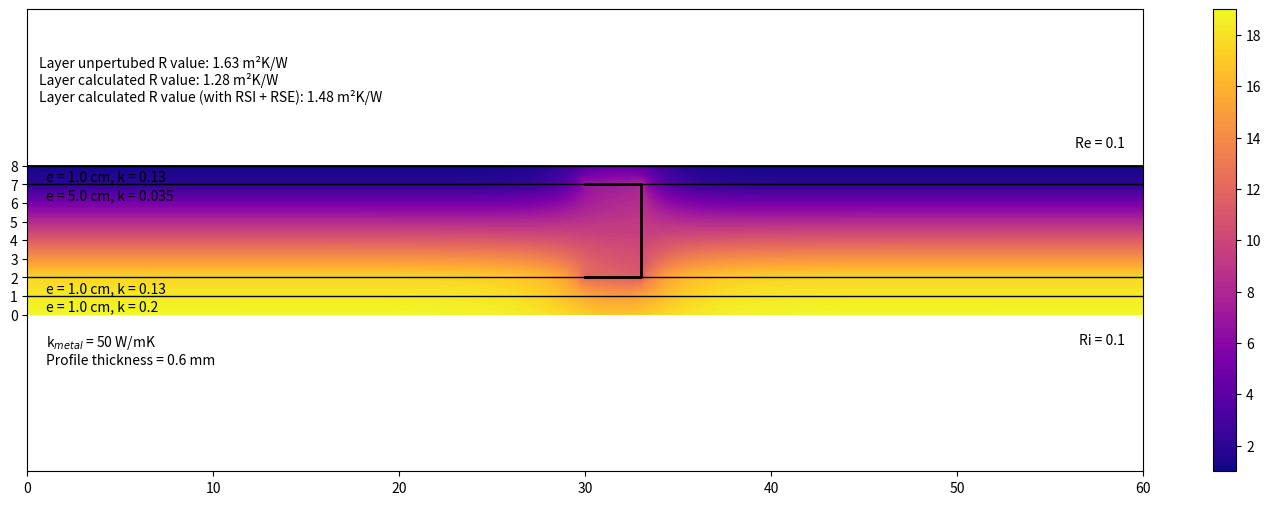
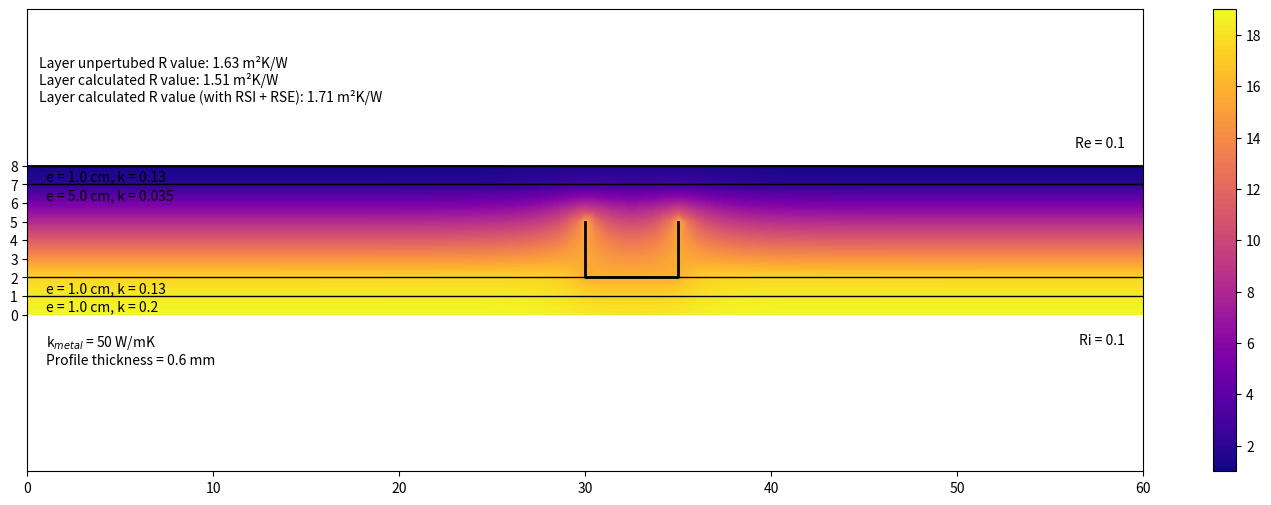

Source code (Python) for these figures, in order:
# -*- coding: utf-8 -*-
'''
Éditeur de Spyder

Ceci est un script temporaire.
'''

#METAL STUD 2d SOLVER

import matplotlib.pyplot as plt
import numpy as np


def main():

    plt.close('all')
    
        
    multiLayer_hConv_MS(eIsol=[0.01,0.01,0.05,0.01],
                        kIsol=[0.20,0.13,0.035,0.13], 
                        pMetal=0.02, 
                        wMetal = 0.05, 
                        hMetal=0.03, 
                        dx=0.005, 
                        MStype='U-shape',
                        plot=True)

    multiLayer_hConv_MS(eIsol=[0.01,0.01,0.05,0.01],
                        kIsol=[0.20,0.13,0.035,0.13], 
                        pMetal=0.02, 
                        wMetal = 0.05, 
                        hMetal=0.03, 
                        dx=0.005, 
                        MStype='C-shape',
                        plot=True)
    

def multiLayer_hConv_MS(*,eIsol = [0.01,0.02,0.1] , kIsol=[0.20,0.13,0.035], pMetal=0.03, wMetal = 0.05, hMetal = 0.05, entreAxe = 0.6,dx = 5e-3 ,kMetal = 50, eMetal=6e-4, hi=10, he=10, MStype='U-shape',plot=True):

    #eIsol: list of layers thickness
    #kIsol: list of layers lambda
    #pMetal = postiion of the metal from inside (cm)
        
    dy = dx        
    
    Te=0
    Ti=20
    
    ndx = int(np.sum(eIsol)/dx)+1
    ndy= int(entreAxe/dy)+1
    npoints = ndx*ndy

    kI = computeNodesLeftAndRightConductivity(eIsol,kIsol,dx,ndx)


    #
    #if MStype == 'U-shape':
    MS_ids,nMSNodes,xMetal,yMetal = mapMetalNodes(ndx,ndy,dx,MStype,wMetal,hMetal,pMetal) # table that contains -1 if nothing special or a null or positive id  if MS
    #else:
    #    MS_ids,nMSNodes = compute_MS_ids(ndx,ndy,dx,wMetal,hMetal,pMetal) # table that contains -1 if nothing special or a null or positive id  if MS


    #Definition of linear system Matrix
    A = np.zeros((npoints,npoints))
    b = np.zeros(npoints)
    T=np.zeros(npoints)
    
    #Unstructured coordinates
    Xuns=np.zeros(npoints)
    Yuns=np.zeros(npoints)
    
    
    for i in range(ndx):
        for j in range(ndy):

            
            if isMetalNode(i,j,MS_ids):
    
                MSID = MS_ids[i,j] #ID of METAL STUD ELEMENTS, in their locl system 
                nMS_prev = getPrevMSnode(i,j,MS_ids,ndy) #previous node ID in global system
                nMS_next = getNextMSnode(i,j,MS_ids,ndy) #next node ID in global system
                            
            n = getGlobalNodeNumber(i,j,ndy)

            Xuns[n] = i*dx
            Yuns[n] = j*dy
            
            nLeft  = getGlobalNodeNumber(i-1,j,ndy)
            nRight = getGlobalNodeNumber(i+1,j,ndy)
            
            nDown = getGlobalNodeNumber(i,j-1,ndy)
            nUp   = getGlobalNodeNumber(i,j+1,ndy)

            kLeft  = kI[i,0]
            kRight = kI[i,1]
            

            #case 1 : normal cell
            if (i>0 and j>0 and i<ndx-1 and j<ndy-1):
                               
                A[n,n] = -(kLeft+kRight)/dx**2 - (kLeft+kRight)/dy**2
                A[n,nLeft] = kLeft/dx**2
                A[n,nRight] = kRight/dx**2
                A[n,nDown] = (kLeft+kRight)/2/dy**2
                A[n,nUp] = (kLeft+kRight)/2/dy**2
                b[n] = 0
            
            #case 2: normal left BC
            if (i==0 and (j !=0 and j != ndy-1)):
               
                A[n,n] = -kRight/dx**2 - 2*kRight/dy**2/2
                A[n,nRight] = kRight/dx**2
 
                A[n,nDown] = kRight/dy**2/2
                A[n,nUp] = kRight/dy**2/2

                A[n,n] += -hi/dx #convective
                b[n] = -hi*Ti/dx

            #botm left 
            if (i==0 and j==0):

                A[n,n] = -kRight/dx**2/2 #- 2/dy**2/2
                A[n,nRight] = kRight/dx**2/2
                
                A[n,n] += -hi/dx/2
                b[n] = -hi*Ti/dx/2

            #top left                
            if (i==0 and j==ndy-1):

                A[n,n] = -kRight/dx**2/2 
                A[n,nRight] = kRight/dx**2/2

                A[n,n] += -hi/dx/2
                b[n] = -hi*Ti/dx/2

            #case 2: normal right
            if (i== ndx-1 and (j !=0 and j != ndy-1)):
                
                A[n,n] = -kLeft/dx**2 - 2*kLeft/dy**2/2
                A[n,nLeft] = kLeft/dx**2
                A[n,nDown] = kLeft/dy**2/2
                A[n,nUp] = kLeft/dy**2/2

                A[n,n] += -he/dx #convective
                b[n] = -he*Te/dx

            
            #case 4: normal top: symmetric
            if (j== 0 and (i !=0 and i != ndx-1)):
                
                A[n,n] = -(kLeft+kRight)/dx**2/2 
                A[n,nRight] = kRight/dx**2/2
                A[n,nLeft] = kLeft/dx**2/2
                b[n] = 0
                
            #case 5: normal bot: symmetric
            if (j== ndy-1 and (i !=0 and i != ndx-1)):
                
                A[n,n] = -(kLeft+kRight)/dx**2/2 
                A[n,nRight] = kRight/dx**2/2
                A[n,nLeft] = kLeft/dx**2/2
                b[n] = 0


            #top right                
            if (i==ndx-1 and j==0):

                A[n,n] = -kLeft/dx**2/2 
                A[n,nLeft] = kLeft/dx**2/2

                A[n,n] += -he/dx/2
                b[n] = -he*Te/dx/2

            if (i==ndx-1 and j==ndy-1):

                A[n,n] = -kLeft/dx**2/2 
                A[n,nLeft] = kLeft/dx**2/2

                A[n,n] += -he/dx/2
                b[n] = -he*Te/dx/2
    


            if isMetalNode(i,j,MS_ids):    
               
                if MSID == 0:
                    A[n,n] += -1*kMetal*eMetal/dx**3
                    A[n,nMS_next] += kMetal*eMetal/dx**3
                    
                elif MSID == nMSNodes -1:
    
                    A[n,n] += -1*kMetal*eMetal/dx**3
                    A[n,nMS_prev] += kMetal*eMetal/dx**3
                
                else:
                    A[n,nMS_prev] += kMetal*eMetal/dx**3
                    A[n,nMS_next] += kMetal*eMetal/dx**3
                    A[n,n] += -2*kMetal*eMetal/dx**3
    
            
    T = np.linalg.solve(A, b)

    heatFlux = -entreAxe*hi*(np.mean(T[range(ndy)])-Ti) # i = 0 
    # should be equal to entreAxe*he*(np.mean(T[range(npoints-ndy,npoints)])-Te)
        
    
    metalProps = {'kMetal':kMetal,'eMetal':eMetal,'entreAxe':entreAxe}   
    boundaryConditions={'Ti':Ti,'Te':Te,'hi':hi,'he':he}
    RvaluesDict = computeUandRValues(heatFlux,metalProps,boundaryConditions,ndy,T,npoints,eIsol,kIsol,Xuns,Yuns)

    if (plot):
       annotatedPlot(RvaluesDict,metalProps,boundaryConditions,ndy,T,npoints,eIsol,kIsol,Xuns,Yuns,xMetal,yMetal)
 
    
    return [Xuns,Yuns,T]
    

def computeUandRValues(heatFlux,metalProps,boundaryConditions,ndy,T,npoints,eIsol,kIsol,Xuns,Yuns):
    
    
    Rsi = 1/boundaryConditions['hi']
    Rse = 1/boundaryConditions['he']
    

    Uglobal = heatFlux/metalProps['entreAxe']/(boundaryConditions['Ti']-boundaryConditions['Te'])
    Rglobal = 1/Uglobal
    
    RLayer = Rglobal - Rsi - Rse
    ULayer = 1/RLayer
    
    Rtheoritical = np.sum(np.array(eIsol)/np.array(kIsol))
    
    print('Unperturbed R-value ',np.round(Rtheoritical,2),'W/m²K')
    print('R value ',np.round(RLayer,2),'m²K/W')   
    print('U value ',np.round(ULayer,2),'W/m²K')   
    
    return {'Rtheoritical':Rtheoritical,
            'RLayer':RLayer,
            'Rglobal':Rglobal
            }

    
def annotatedPlot(RvaluesDict,metalProps,boundaryConditions,ndy,T,npoints,eIsol,kIsol,Xuns,Yuns,xMetal,yMetal):

    plt.figure(figsize=(18,6))
    
    plotMetalNodes(xMetal,yMetal)

    
    Rsi = 1/boundaryConditions['hi']
    Rse = 1/boundaryConditions['he']
    
    eCum=0
    for e in eIsol:
        eCum += e
        plt.axhline(eCum,color='k',lw=1.0)
        
    plt.axis('equal')
   
        
    plt.annotate('Re = '+str(np.round(Rse,2)),(metalProps['entreAxe']-0.01,eCum+0.01),xycoords='data',horizontalalignment='right')
    plt.annotate('Ri = '+str(np.round(Rsi,2)),(metalProps['entreAxe']-0.01,-0.01),xycoords='data',verticalalignment='top',horizontalalignment='right')


    annotation = 'Layer unpertubed R value: '+str(np.round(RvaluesDict['Rtheoritical'],2))+' m²K/W\n'
    annotation+= 'Layer calculated R value: '+str(np.round(RvaluesDict['RLayer'],2))+' m²K/W\n'
    annotation+= 'Layer calculated R value (with RSI + RSE): '+str(np.round(RvaluesDict['Rglobal'],2))+' m²K/W'

    plt.annotate(annotation,(0.01,0.8),xycoords='axes fraction',horizontalalignment='left')
    
    hypotheses = ''
    hypotheses +='k$_{metal}$ = '+str(metalProps['kMetal'])+' W/mK\n'
    hypotheses +='Profile thickness = '+str(metalProps['eMetal']*1000)+' mm\n'
    
    plt.annotate(hypotheses,(0.01,-0.01),xycoords='data',horizontalalignment='left',verticalalignment='top')

    eCum=0
    for e,k in zip(eIsol,kIsol):
        
        eCum += e
        
        plt.annotate('e = '+str(e*100)+' cm, k = '+str(k),(0.01,eCum-2e-3),xycoords='data',horizontalalignment='left',verticalalignment='top')
        

    c=plt.tricontourf(Yuns, Xuns, T,100,cmap='plasma')
   
    #show in cm instead of m    
    xti,xlb = plt.xticks()
    plt.xticks(xti,[str(int(100*l)) for l in xti])

    
    yti,ylb = plt.yticks()
    plt.yticks(yti,[str(int(100*l)) for l in yti])
   
    
    plt.axis('equal')
    plt.colorbar(ticks=np.linspace(boundaryConditions['Te'],boundaryConditions['Ti'],11,endpoint=True))

    
             

def mapMetalNodes(layer_ndx,layer_ndy,dx,shape,wMetal,hMetal,pMetal):

  
    if (shape=='C-shape'):
        ids,nNodes,xMS,yMS = mapCShapeNodes(layer_ndx,layer_ndy,dx,wMetal,hMetal,pMetal)
            
    elif (shape=='U-shape'):
        ids,nNodes,xMS,yMS = mapUShapeNodes(layer_ndx,layer_ndy,dx,wMetal,hMetal,pMetal)

       
    return ids,nNodes,xMS,yMS

def plotMetalNodes(xMS,yMS):
    
    plt.plot(yMS,xMS,'-',color='k',lw=2.0)



def mapCShapeNodes(layer_ndx,layer_ndy,dx,wMetal,hMetal,pMetal):

    #Lets call it C-shape
    
    #This configuration
    #
    #    ******
    #         *
    #         *          ^
    #         *          |
    #         *          |
    #         *          |
    #         *          |
    #         *          |
    #    ******     HEAT TRANSFER
    #
    
    iStart = int((pMetal+hMetal)/dx)
    jStart = int(layer_ndy/2)  # on commence à peu près à la moitié
    
    n_vertical_nodes = int(wMetal/dx) -1
    n_horizontal_nodes = int(hMetal/dx)+1
    
    
    nNodes = n_vertical_nodes + 2*n_horizontal_nodes
    
    
    ids = np.zeros((layer_ndx,layer_ndy))-1.
    
    xMS = []
    yMS = []
    
    for n in range(nNodes):
        
        if (n<n_horizontal_nodes):
        
            i = iStart - n
            j = jStart
            
            
        elif (n<=n_vertical_nodes+n_horizontal_nodes):
            
            print(n)
            
            j = jStart + (n - n_horizontal_nodes) + 1
            i = iStart  - n_horizontal_nodes + 1
            
        else:
            
            j = jStart + n_vertical_nodes + 1
            i = iStart - n_horizontal_nodes + 1 + (n - n_vertical_nodes - n_horizontal_nodes)
            
            
        ids[i,j] = n

        xMS.append(i*dx)
        yMS.append(j*dx)


    return ids,nNodes,xMS,yMS


def mapUShapeNodes(layer_ndx,layer_ndy,dx,wMetal,hMetal,pMetal):

    #Lets call it U-shape
    
    #This configuration
    #                    ^
    #   *      *         |
    #   *      *         |
    #   *      *         |
    #   ********         |
    #                HEAT TRANSFER
    #
    
    iStart = int((pMetal)/dx)

    MS_ndx = int(wMetal/dx)+1

    
    jStart = int(layer_ndy/2)
    #iStart = 0
    
    n_vertical_nodes = int(hMetal/dx) +1
    n_horizontal_nodes = MS_ndx-2
    
    nNodes = 2*n_vertical_nodes + n_horizontal_nodes
    
    ids = np.zeros((layer_ndx,layer_ndy))-1.
    
    xMS = []
    yMS = []
    
    for n in range(nNodes):
        
        if (n<n_vertical_nodes):
        
            i = iStart
            j = jStart + n
            
            
        elif (n<=n_vertical_nodes+n_horizontal_nodes):
            
            i = iStart + (n-n_vertical_nodes) + 1
            j = jStart + n_vertical_nodes -1
            
        else:
            
            i = iStart + n_horizontal_nodes + 1
            j = jStart + (n_vertical_nodes) - 1 - (n - n_vertical_nodes - n_horizontal_nodes)
            
            
        ids[i,j] = n

        xMS.append(i*dx)
        yMS.append(j*dx)
       
    return ids,nNodes,xMS,yMS



def getGlobalNodeNumber(i,j,ndy):
    
    return i*ndy + j
            

  
 
    
def computeNodesLeftAndRightConductivity(eIsol,kIsol,dx,ndx):
    
    #For each node layer i, retruns the conductivity of the left cell and the right cell
    
    kI=np.zeros((ndx,2))+kIsol[0] #col 0: left value, col1: right value
    
    eCumulated=0
    previousPivot = 0

    for e,k in zip(eIsol,kIsol):

        eCumulated+=e
        
        iPivot = int(eCumulated/dx) #fin de la couche courante              
        kI[previousPivot+1:iPivot,0]=k
        kI[previousPivot:iPivot,1]=k
        kI[iPivot,0]=k
    
        previousPivot=iPivot

    kI[-1,1]=k
    
    return kI


def isMetalNode(i,j,MSMatrix):
    
    if MSMatrix[i,j]>=0:
        return True
    else:
        return False
    

def getPrevMSnode(i,j,MSMatrix,ndy):
    
    nodeMSID = MSMatrix[i,j]    

    try:
        iprev,jprev= getMSNodeFromID(MSMatrix,nodeMSID-1)
        return getGlobalNodeNumber(iprev,jprev,ndy)
    
    except:
        return -1
    
def getNextMSnode(i,j,MSMatrix,ndy):

    
    nodeMSID = MSMatrix[i,j]    

    try:
        inext,jnext= getMSNodeFromID(MSMatrix,nodeMSID+1)

        return getGlobalNodeNumber(inext,jnext,ndy)
    
    except:
        return -1


def getMSNodeFromID(IDMatrix,searchedMSID):
   
    i,j = np.where(IDMatrix == searchedMSID)
    
    return i[0],j[0]


    
if __name__ == '__main__' :
    main()
    
    
    
print ("End python file");
    
    
    
